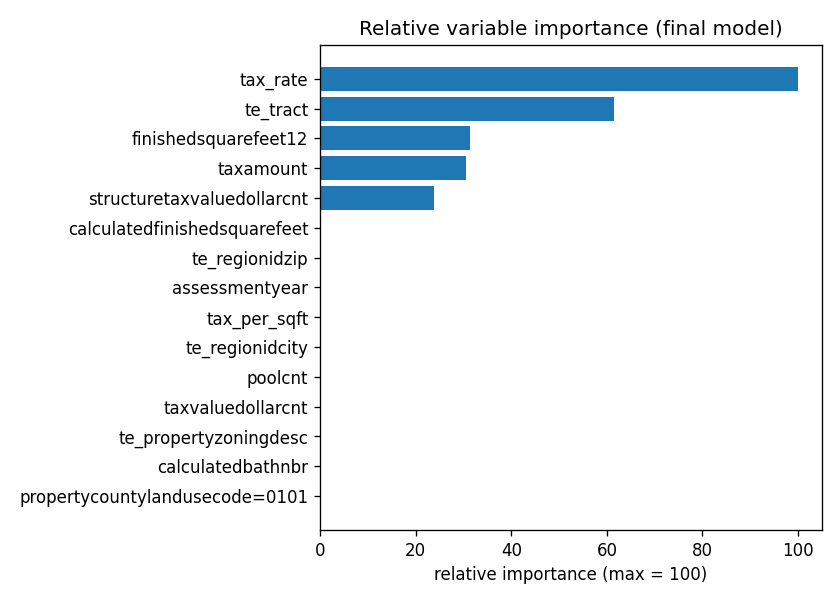

The table this chart was drawn from, first rows:
variable, importance, relative_importance_0_100
tax_rate, 0.4045, 100
te_tract, 0.249, 61.57
finishedsquarefeet12, 0.1265, 31.27
taxamount, 0.1234, 30.52
structuretaxvaluedollarcnt, 0.0966, 23.88
calculatedfinishedsquarefeet, 0.0, 0.0
te_regionidzip, 0.0, 0.0
assessmentyear, 0.0, 0.0
tax_per_sqft, 0.0, 0.0
te_regionidcity, 0.0, 0.0
poolcnt, 0.0, 0.0
taxvaluedollarcnt, 0.0, 0.0
te_propertyzoningdesc, 0.0, 0.0
calculatedbathnbr, 0.0, 0.0
propertycountylandusecode=0101, 0.0, 0.0
pooltypeid7, 0.0, 0.0
te_regionidneighborhood, 0.0, 0.0
finishedsquarefeet12__missing, 0.0, 0.0
propertyzoningdesc=LAR1, 0.0, 0.0
propertycountylandusecode=122, 0.0, 0.0
finishedsquarefeet15__missing, 0.0, 0.0
regionidcounty=1286, 0.0, 0.0
numberofstories__missing, 0.0, 0.0
propertycountylandusecode=34, 0.0, 0.0
fireplacecnt, 0.0, 0.0
tract=missing, 0.0, 0.0
propertylandusetypeid=247, 0.0, 0.0
propertycountylandusecode=other, 0.0, 0.0
propertycountylandusecode=0300, 0.0, 0.0
unitcnt, 0.0, 0.0
regionidzip=97318, 0.0, 0.0
propertylandusetypeid=246, 0.0, 0.0
taxdelinquencyyear, 0.0, 0.0
regionidneighborhood=268496, 0.0, 0.0
regionidneighborhood=118208, 0.0, 0.0
hashottuborspa, 0.0, 0.0
propertyzoningdesc=LARD3, 0.0, 0.0
propertylandusetypeid=other, 0.0, 0.0
propertylandusetypeid=248, 0.0, 0.0
regionidcity=5534, 0.0, 0.0
propertyzoningdesc=LARA, 0.0, 0.0
regionidcity=53571, 0.0, 0.0
propertycountylandusecode=1110, 0.0, 0.0
regionidcity=40227, 0.0, 0.0
propertycountylandusecode=0400, 0.0, 0.0
pooltypeid10, 0.0, 0.0
heatingorsystemtypeid=24, 0.0, 0.0
propertycountylandusecode=0200, 0.0, 0.0
propertyzoningdesc=LARS, 0.0, 0.0
propertycountylandusecode=1, 0.0, 0.0
propertyzoningdesc=LAR3, 0.0, 0.0
regionidcity=52650, 0.0, 0.0
propertyzoningdesc=LAR2, 0.0, 0.0
pooltypeid2, 0.0, 0.0
regionidneighborhood=47950, 0.0, 0.0
regionidcity=47568, 0.0, 0.0
propertyzoningdesc=LARD1.5, 0.0, 0.0
propertylandusetypeid=269, 0.0, 0.0
regionidcity=45457, 0.0, 0.0
regionidneighborhood=274514, 0.0, 0.0
... 179 more rows
